Run: headless pygame with SDL's dummy video driver; simulated clock (each Clock.tick advances the game by its frame time, no real sleeping); random seed 0; keys injected as events and as key.get_pressed() state; no mouse input.
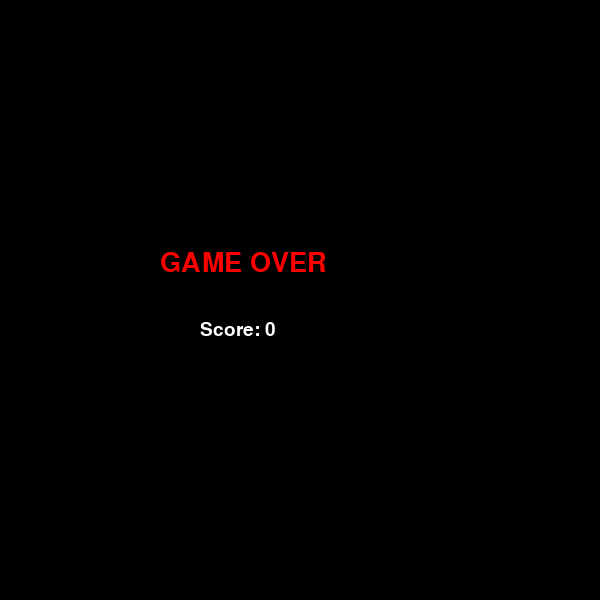
Frame 1 of 4 · flips 1–60 · no input
Frame 2 of 4 · flips 61–180 · tapped SPACE, RETURN · held RIGHT (→), D · screen unchanged from frame 1, image omitted
Frame 3 of 4 · flips 181–300 · held DOWN (↓), S · screen unchanged from frame 2, image omitted
Frame 4 of 4 · flips 301–420 · held LEFT (←), A, UP (↑), W · screen unchanged from frame 3, image omitted

The pygame program that drew these frames:

import pygame
import random
pygame.init()
# SCREEN SETTINGS
WIDTH = 600
HEIGHT = 600
screen = pygame.display.set_mode((WIDTH, HEIGHT))
pygame.display.set_caption("Snake")

clock = pygame.time.Clock()

# COLORS
WHITE = (255, 255, 255)
BLACK = (0, 0, 0)
GREEN = (0, 200, 0)
RED = (255, 0, 0)
YELLOW = (255, 215, 0)
PURPLE = (180, 0, 180)

CELL = 20

font = pygame.font.SysFont("Arial", 28)
big_font = pygame.font.SysFont("Arial", 40)

# SNAKE SETTINGS
snake = [(100, 100), (80, 100), (60, 100)]
dx = CELL
dy = 0

score = 0
game_over = False

# FOOD CLASS
class Food:
    def __init__(self):
        # Random position
        self.x = random.randrange(0, WIDTH, CELL)
        self.y = random.randrange(0, HEIGHT, CELL)

        # Random type (weight)
        food_type = random.choice(["small", "medium", "big"])

        if food_type == "small":
            self.weight = 1
            self.color = RED
            self.lifetime = 5000   # 5 sec
        elif food_type == "medium":
            self.weight = 2
            self.color = YELLOW
            self.lifetime = 4000   # 4 sec
        else:
            self.weight = 3
            self.color = PURPLE
            self.lifetime = 3000   # 3 sec

        # Save spawn time
        self.spawn_time = pygame.time.get_ticks()

    def draw(self):
        # Draw food
        pygame.draw.rect(screen, self.color, (self.x, self.y, CELL, CELL))

    def is_expired(self):
        # Check if time is over
        now = pygame.time.get_ticks()
        return now - self.spawn_time > self.lifetime


def create_food():
    # Create food not inside snake
    while True:
        f = Food()
        if (f.x, f.y) not in snake:
            return f


food = create_food()

running = True

# MAIN LOOP
while running:
    clock.tick(10)

    for event in pygame.event.get():
        if event.type == pygame.QUIT:
            running = False

        # Direction control
        if event.type == pygame.KEYDOWN:
            if event.key == pygame.K_LEFT and dx == 0:
                dx = -CELL
                dy = 0
            elif event.key == pygame.K_RIGHT and dx == 0:
                dx = CELL
                dy = 0
            elif event.key == pygame.K_UP and dy == 0:
                dx = 0
                dy = -CELL
            elif event.key == pygame.K_DOWN and dy == 0:
                dx = 0
                dy = CELL

    if not game_over:
        # If food expired → create new
        if food.is_expired():
            food = create_food()

        # Move snake
        head_x = snake[0][0] + dx
        head_y = snake[0][1] + dy
        new_head = (head_x, head_y)

        # Collision with wall
        if head_x < 0 or head_x >= WIDTH or head_y < 0 or head_y >= HEIGHT:
            game_over = True

        # Collision with itself
        elif new_head in snake:
            game_over = True

        else:
            snake.insert(0, new_head)

            # Eat food
            if new_head == (food.x, food.y):
                score += food.weight

                # Increase snake length depending on weight
                for i in range(food.weight - 1):
                    snake.append(snake[-1])

                food = create_food()
            else:
                snake.pop()

        # DRAWING
        screen.fill(BLACK)

        # Draw snake
        for part in snake:
            pygame.draw.rect(screen, GREEN, (part[0], part[1], CELL, CELL))

        # Draw food
        food.draw()

        # Score
        score_text = font.render("Score: " + str(score), True, WHITE)
        screen.blit(score_text, (10, 10))

        # Timer
        time_left = max(0, (food.lifetime - (pygame.time.get_ticks() - food.spawn_time)) // 1000)
        timer_text = font.render("Food: " + str(time_left), True, WHITE)
        screen.blit(timer_text, (10, 40))

    else:
        # Game over screen
        screen.fill(BLACK)

        over_text = big_font.render("GAME OVER", True, RED)
        score_text = font.render("Score: " + str(score), True, WHITE)

        screen.blit(over_text, (160, 250))
        screen.blit(score_text, (200, 320))

    pygame.display.update()

pygame.quit()
